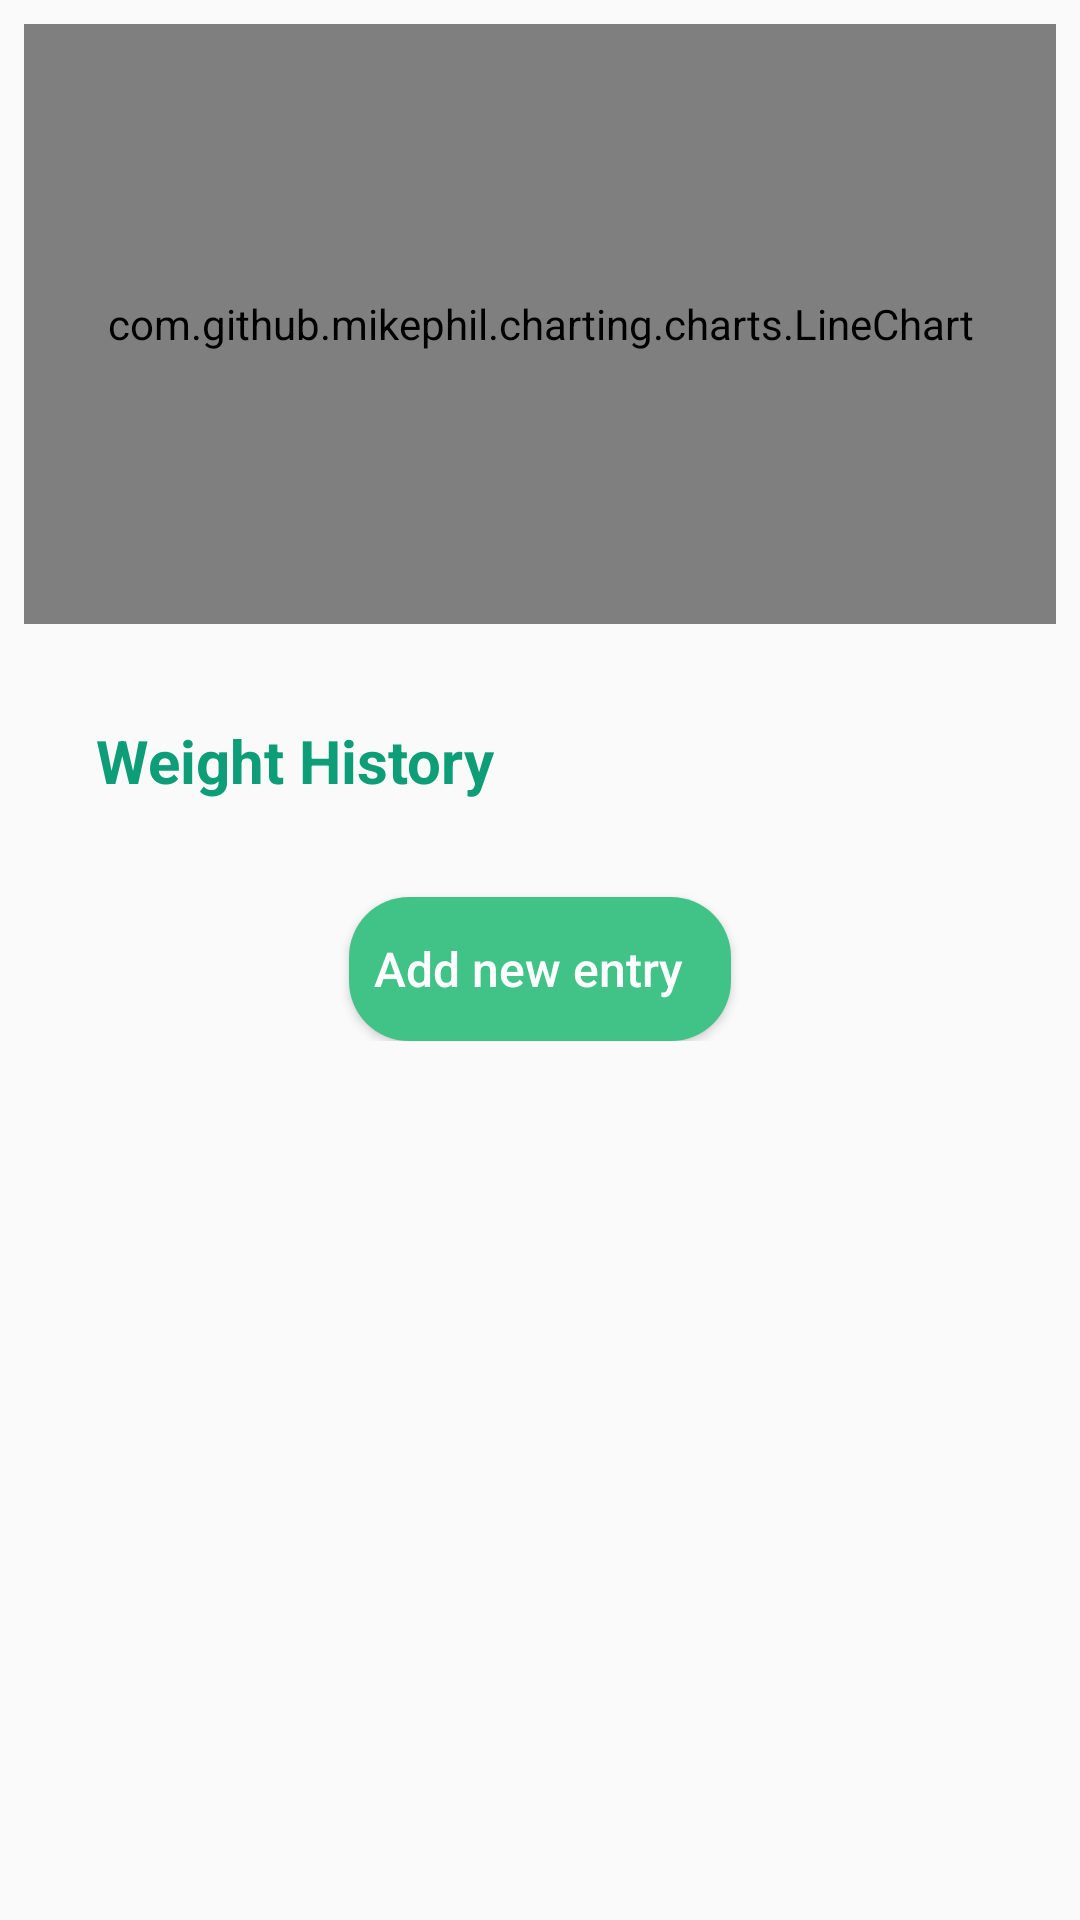

Reconstruct the res/layout file that produces this screen, plus the resources it refers to.
<!-- AndroidManifest.xml: application theme AppTheme -->
<!-- res/layout/fragment_weight_history.xml -->
<?xml version="1.0" encoding="utf-8"?>
<ScrollView xmlns:android="http://schemas.android.com/apk/res/android"
    xmlns:app="http://schemas.android.com/apk/res-auto"
    xmlns:tools="http://schemas.android.com/tools"
    android:layout_width="match_parent"
    android:layout_height="match_parent"
    tools:context=".screens.logging.weight_history.WeightHistoryFragment">

    <android.support.constraint.ConstraintLayout
        android:layout_width="match_parent"
        android:layout_height="match_parent">

        <com.github.mikephil.charting.charts.LineChart
            android:id="@+id/weight_chart"
            android:layout_width="match_parent"
            android:layout_height="200dp"
            android:layout_marginStart="8dp"
            android:layout_marginTop="8dp"
            android:layout_marginEnd="8dp"
            app:layout_constraintEnd_toEndOf="parent"
            app:layout_constraintStart_toStartOf="parent"
            app:layout_constraintTop_toTopOf="parent" />

    <TextView
        android:id="@+id/texview_weighthistory"
        android:layout_width="wrap_content"
        android:layout_height="wrap_content"
        android:layout_marginStart="32dp"
        android:layout_marginTop="32dp"
        android:text="@string/weight_history"
        android:textColor="@color/colorPrimaryDark"
        android:textSize="20sp"
        android:textStyle="bold"
        app:layout_constraintStart_toStartOf="parent"
        app:layout_constraintTop_toBottomOf="@+id/weight_chart" />

        <android.support.v7.widget.RecyclerView
            android:id="@+id/recyclerview"
            android:layout_width="0dp"
            android:layout_height="wrap_content"
            android:layout_marginStart="16dp"
            android:layout_marginTop="16dp"
            android:layout_marginEnd="16dp"
            android:background="@color/transparent_grey"
            app:layout_constraintEnd_toEndOf="parent"
            app:layout_constraintStart_toStartOf="parent"
            app:layout_constraintTop_toBottomOf="@+id/texview_weighthistory" />

    <Button
        android:id="@+id/btn_addentry"
        android:layout_width="wrap_content"
        android:layout_height="wrap_content"
        android:layout_marginStart="8dp"
        android:layout_marginTop="16dp"
        android:layout_marginEnd="8dp"
        android:text="@string/add_new_entry"
        style="@style/button_water"
        app:layout_constraintEnd_toEndOf="parent"
        app:layout_constraintStart_toStartOf="parent"
        app:layout_constraintTop_toBottomOf="@+id/recyclerview" />
    </android.support.constraint.ConstraintLayout>


</ScrollView>
<!-- resources referenced by this layout -->
<resources>
  <color name="colorPrimaryDark">#0d9e77</color>
  <color name="transparent_grey">#32d4d4d4</color>
  <string name="add_new_entry">Add new entry</string>
  <string name="weight_history">Weight History</string>
  <style name="button_water">
          <item name="android:layout_width">match_parent</item>
          <item name="android:layout_height">wrap_content</item>
          <item name="android:layout_marginLeft">32dp</item>
          <item name="android:layout_marginTop">24dp</item>
          <item name="android:layout_marginRight">32dp</item>
          <item name="android:background">@drawable/button_rounded_color_primary</item>
          <item name="android:textAllCaps">false</item>
          <item name="android:textSize">16sp</item>
          <item name="android:textColor">@android:color/white</item>
      </style>
  <style name="AppTheme" parent="Theme.AppCompat.Light.DarkActionBar">
          
          <item name="colorPrimary">@color/colorPrimary</item>
          <item name="colorPrimaryDark">@color/colorPrimaryDark</item>
          <item name="colorAccent">@color/colorAccent</item>
      </style>
  <!-- drawable button_rounded_color_primary (drawable) -->
  <?xml version="1.0" encoding="utf-8"?>
  <shape xmlns:android="http://schemas.android.com/apk/res/android"
      android:shape="rectangle">
      <solid android:color="@color/colorPrimary" />
      <corners android:radius="20dp" />
      <padding android:top="8dp"
          android:bottom="8dp"
          android:left="8dp"
          android:right="16dp"/>
  </shape>
  <color name="colorPrimary">#41c388</color>
  <color name="colorAccent">#ef6c00</color>
</resources>
